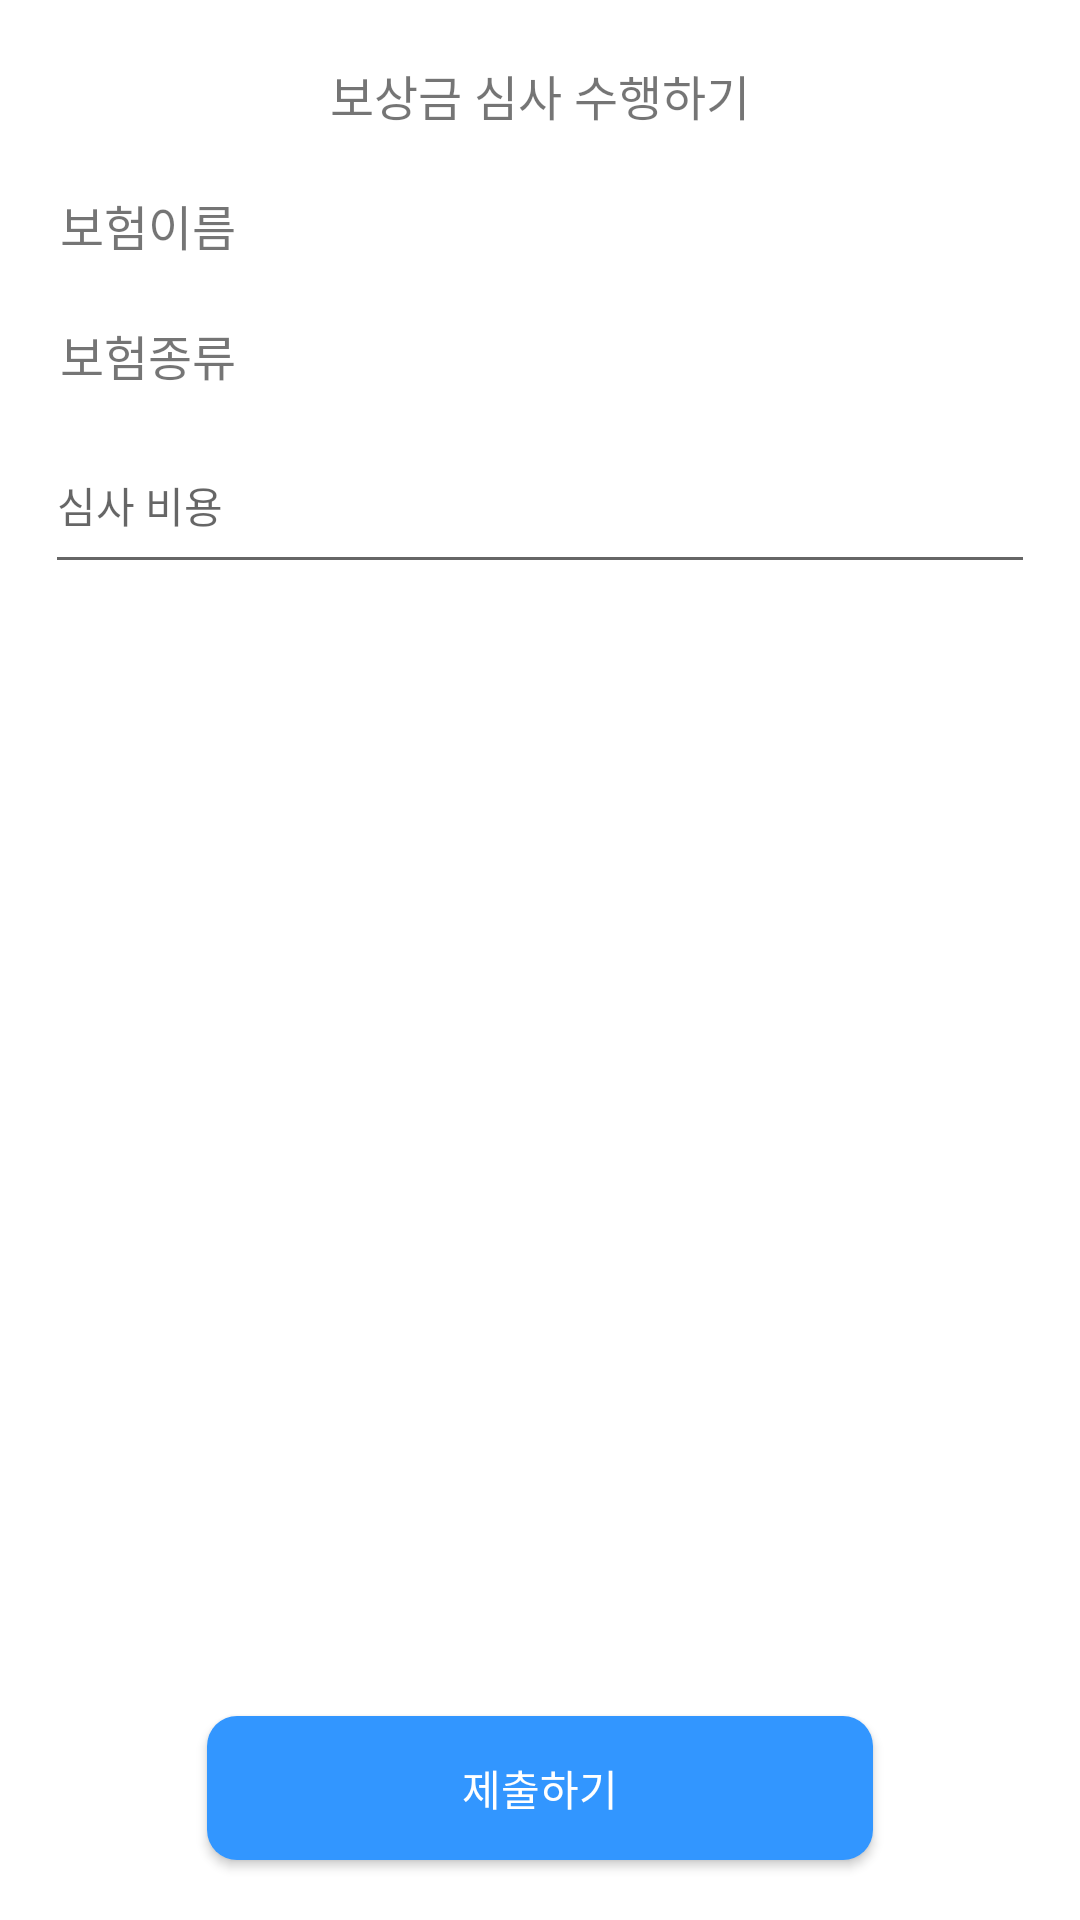

This screen was rendered from an Android layout file. Write that file and the resources it references.
<!-- AndroidManifest.xml: application theme Theme.Insurance -->
<!-- res/layout/fragment_work_reward_do.xml -->
<?xml version="1.0" encoding="utf-8"?>
<androidx.constraintlayout.widget.ConstraintLayout xmlns:android="http://schemas.android.com/apk/res/android"
    android:layout_width="match_parent"
    android:layout_height="match_parent"
    xmlns:app="http://schemas.android.com/apk/res-auto">

    <TextView
        android:id="@+id/work_reward_do_tv"
        android:text="보상금 심사 수행하기"
        android:layout_width="wrap_content"
        android:layout_height="wrap_content"
        app:layout_constraintTop_toTopOf="parent"
        app:layout_constraintRight_toRightOf="parent"
        app:layout_constraintLeft_toLeftOf="parent"
        android:textSize="16sp"
        android:layout_marginTop="20dp"/>



    <TextView
        android:id="@+id/work_check_do_name"
        android:text="보험이름"
        android:layout_width="wrap_content"
        android:layout_height="wrap_content"
        app:layout_constraintTop_toBottomOf="@+id/work_reward_do_tv"
        app:layout_constraintLeft_toLeftOf="parent"
        android:layout_marginLeft="20dp"
        android:textSize="16sp"
        android:layout_marginTop="20dp"/>

    <TextView
        android:id="@+id/work_check_do_kind"
        android:text="보험종류"
        android:layout_width="wrap_content"
        android:layout_height="wrap_content"
        app:layout_constraintTop_toBottomOf="@+id/work_check_do_name"
        app:layout_constraintLeft_toLeftOf="parent"
        android:layout_marginLeft="20dp"
        android:textSize="16sp"
        android:layout_marginTop="20dp"/>

    <EditText
        android:id="@+id/write_insurance_fee"
        android:layout_width="match_parent"
        android:layout_height="wrap_content"
        android:hint="심사 비용"
        android:paddingBottom="16dp"
        android:textSize="14sp"
        android:inputType="number"
        android:maxLength="18"
        app:layout_constraintTop_toBottomOf="@+id/work_check_do_kind"
        app:layout_constraintLeft_toLeftOf="parent"
        android:layout_marginTop="18dp"
        android:layout_marginHorizontal="15dp"/>


    <androidx.appcompat.widget.AppCompatButton
        android:id="@+id/bt"
        android:layout_width="match_parent"
        android:layout_height="wrap_content"
        android:text="제출하기"
        android:textSize="14sp"
        android:paddingVertical="6dp"
        android:textColor="@color/white"
        android:background="@drawable/custom_join_bt"
        app:layout_constraintBottom_toBottomOf="parent"
        app:layout_constraintLeft_toLeftOf="parent"
        app:layout_constraintRight_toRightOf="parent"
        android:layout_marginHorizontal="69dp"
        android:layout_marginBottom="20dp"
        />

</androidx.constraintlayout.widget.ConstraintLayout>
<!-- resources referenced by this layout -->
<resources>
  <color name="white">#FFFFFFFF</color>
  <!-- drawable custom_join_bt (drawable-v24) -->
  <?xml version="1.0" encoding="utf-8"?>
  <layer-list xmlns:android="http://schemas.android.com/apk/res/android">
      
      <item>
          <shape android:shape="rectangle">
              <solid android:color="#3296FF"/>
              <corners
                  android:radius="10dp"/>
          </shape>
  
      </item>
  </layer-list>
  <style name="Theme.Insurance" parent="Theme.MaterialComponents.DayNight.DarkActionBar">
          
          <item name="colorPrimary">@color/purple_500</item>
          <item name="colorPrimaryVariant">@color/purple_700</item>
          <item name="colorOnPrimary">@color/white</item>
          
          <item name="colorSecondary">@color/teal_200</item>
          <item name="colorSecondaryVariant">@color/teal_700</item>
          <item name="colorOnSecondary">@color/black</item>
          
          <item name="android:statusBarColor">?attr/colorPrimaryVariant</item>
          
          <item name="windowActionBar">false</item>
          <item name="windowNoTitle">true</item>
      </style>
  <color name="purple_500">#FF6200EE</color>
  <color name="purple_700">#FF3700B3</color>
  <color name="teal_200">#FF03DAC5</color>
  <color name="teal_700">#FF018786</color>
  <color name="black">#FF000000</color>
</resources>
